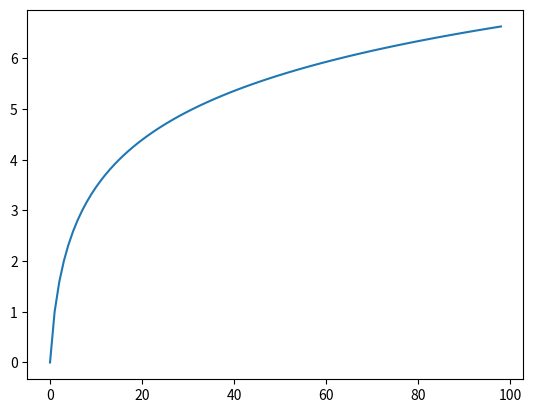

The matplotlib source for this figure:
import matplotlib.pyplot as plt
import math

def logarithmic_algo_binary_search(arr, target):

    left, right = 0, len(arr) - 1
    while left <= right:
        mid = (left + right) // 2
        if arr[mid] == target:
            return mid
        elif arr[mid] < target:
            left = mid + 1
        else:
            right = mid - 1
    return -1

result = logarithmic_algo_binary_search([1, 3, 4, 6, 8, 9, 11, 13, 15], 8)
print(result)

steps=[]

def log(n):
    return math.log2(n)

for i in range(1,100):
    steps.append(log(i))

plt.plot(steps)
plt.show()